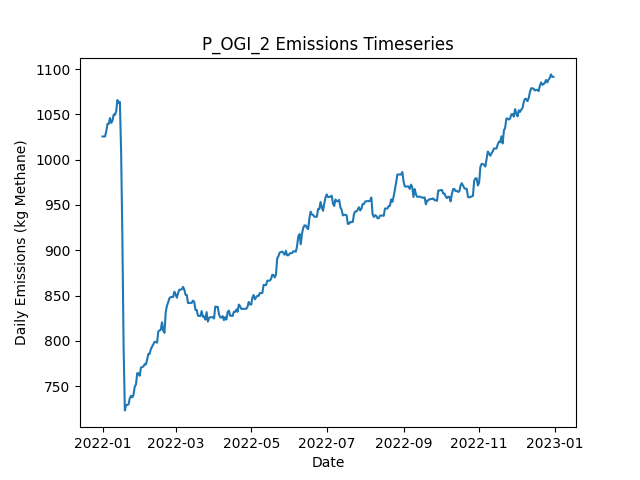

The data file committed next to this chart (first rows):
Date, Daily Emissions (Kg Methane), Daily Mitigable Emissions (Kg Methane), Daily Non-Mitigable Emissions (Kg Methan…, Daily Cost ($), Active Leaks, New Leaks, Leaks Repaired, Leaks Naturally Repaired, Leaks Tagged, Daily Repair Cost ($), Daily Natural Repair Cost ($), OGI_mdl_high Deployment Cost ($), OGI_mdl_high Sites flagged for Follow-Up, OGI_mdl_high Leaks tagged for repair, OGI_mdl_high Sites Visited, OGI_mdl_high Travel Time (Minutes), OGI_mdl_high Survey Time (Minutes)
2022-01-01, 1026, 729.8, 295.8, 2876, 367, 369, 0, 1, 12, 0.00000, 200, 2876, , 12, 3, 180, 300
2022-01-02, 1026, 729.8, 295.8, 2876, 367, 0, 0, 0, 21, 0.00000, 0.00000, 2876, , 21, 3, 180, 360
2022-01-03, 1026, 729.8, 295.8, 2876, 367, 1, 0, 1, 25, 0.00000, 200, 2876, , 25, 3, 180, 300
2022-01-04, 1031, 735.8, 295.4, 2876, 367, 1, 0, 0, 15, 0.00000, 0.00000, 2876, , 15, 3, 180, 360
2022-01-05, 1039, 735.8, 303.6, 0.00000, 368, 1, 0, 0, 0, 0.00000, 0.00000, 0.00000, , 0, 0, 0, 0
2022-01-06, 1039, 735.8, 303.6, 0.00000, 368, 1, 0, 1, 0, 0.00000, 200, 0.00000, , 0, 0, 0, 0
2022-01-07, 1046, 741.9, 304.1, 0.00000, 370, 2, 0, 0, 0, 0.00000, 0.00000, 0.00000, , 0, 0, 0, 0
2022-01-08, 1041, 736.5, 304.1, 0.00000, 368, 0, 0, 2, 0, 0.00000, 400, 0.00000, , 0, 0, 0, 0
2022-01-09, 1043, 738.9, 304.1, 0.00000, 368, 2, 0, 2, 0, 0.00000, 400, 0.00000, , 0, 0, 0, 0
2022-01-10, 1050, 746.3, 303.4, 0.00000, 370, 3, 0, 0, 0, 0.00000, 0.00000, 0.00000, , 0, 0, 0, 0
2022-01-11, 1050, 746.1, 303.4, 0.00000, 370, 1, 0, 1, 0, 0.00000, 200, 0.00000, , 0, 0, 0, 0
2022-01-12, 1053, 749.9, 303.4, 0.00000, 371, 2, 0, 1, 0, 0.00000, 200, 0.00000, , 0, 0, 0, 0
2022-01-13, 1066, 757.9, 307.8, 0.00000, 374, 4, 0, 1, 0, 0.00000, 200, 0.00000, , 0, 0, 0, 0
2022-01-14, 1063, 755.3, 307.4, 0.00000, 372, 0, 0, 1, 0, 0.00000, 200, 0.00000, , 0, 0, 0, 0
2022-01-15, 1064, 755.3, 308.4, 0.00000, 371, 1, 0, 0, 0, 0.00000, 0.00000, 0.00000, , 0, 0, 0, 0
2022-01-16, 1009, 699.6, 308.9, 2200, 362, 2, 11, 0, 0, 2200, 0.00000, 0.00000, , 0, 0, 0, 0
2022-01-17, 914.7, 605.3, 309.3, 3600, 346, 2, 18, 0, 0, 3600, 0.00000, 0.00000, , 0, 0, 0, 0
2022-01-18, 792.9, 484, 308.9, 3800, 325, 0, 19, 1, 0, 3800, 200, 0.00000, , 0, 0, 0, 0
2022-01-19, 723.2, 416.3, 306.9, 2200, 313, 0, 11, 0, 0, 2200, 0.00000, 0.00000, , 0, 0, 0, 0
2022-01-20, 729.2, 422.3, 306.9, 0.00000, 314, 2, 0, 1, 0, 0.00000, 200, 0.00000, , 0, 0, 0, 0
2022-01-21, 729.2, 422.3, 306.9, 0.00000, 314, 0, 0, 0, 0, 0.00000, 0.00000, 0.00000, , 0, 0, 0, 0
2022-01-22, 729.9, 422.5, 307.4, 0.00000, 316, 2, 0, 0, 0, 0.00000, 0.00000, 0.00000, , 0, 0, 0, 0
2022-01-23, 736.6, 422.5, 314.1, 0.00000, 317, 2, 0, 0, 0, 0.00000, 0.00000, 0.00000, , 0, 0, 0, 0
2022-01-24, 739.3, 425.2, 314.1, 0.00000, 318, 1, 0, 0, 0, 0.00000, 0.00000, 0.00000, , 0, 0, 0, 0
2022-01-25, 737.6, 425.4, 312.1, 0.00000, 318, 1, 0, 0, 0, 0.00000, 0.00000, 0.00000, , 0, 0, 0, 0
2022-01-26, 740.5, 428.8, 311.7, 0.00000, 317, 1, 0, 1, 0, 0.00000, 200, 0.00000, , 0, 0, 0, 0
2022-01-27, 749.4, 437.5, 311.9, 0.00000, 320, 3, 0, 0, 0, 0.00000, 0.00000, 0.00000, , 0, 0, 0, 0
2022-01-28, 751.8, 437.5, 314.3, 0.00000, 322, 2, 0, 0, 0, 0.00000, 0.00000, 0.00000, , 0, 0, 0, 0
2022-01-29, 764.3, 450, 314.3, 0.00000, 326, 4, 0, 0, 0, 0.00000, 0.00000, 0.00000, , 0, 0, 0, 0
2022-01-30, 764.1, 449.8, 314.3, 0.00000, 325, 0, 0, 1, 0, 0.00000, 200, 0.00000, , 0, 0, 0, 0
2022-01-31, 761.4, 447.1, 314.3, 0.00000, 324, 0, 0, 1, 0, 0.00000, 200, 0.00000, , 0, 0, 0, 0
2022-02-01, 770.4, 447.1, 323.3, 0.00000, 325, 1, 0, 0, 0, 0.00000, 0.00000, 0.00000, , 0, 0, 0, 0
2022-02-02, 771.1, 449.8, 321.3, 0.00000, 325, 1, 0, 0, 0, 0.00000, 0.00000, 0.00000, , 0, 0, 0, 0
2022-02-03, 771.8, 449.8, 322, 0.00000, 326, 1, 0, 0, 0, 0.00000, 0.00000, 0.00000, , 0, 0, 0, 0
2022-02-04, 774.2, 452.7, 321.5, 0.00000, 327, 2, 0, 0, 0, 0.00000, 0.00000, 0.00000, , 0, 0, 0, 0
2022-02-05, 774, 452.5, 321.5, 0.00000, 326, 0, 0, 1, 0, 0.00000, 200, 0.00000, , 0, 0, 0, 0
2022-02-06, 779.4, 457.8, 321.5, 0.00000, 328, 2, 0, 0, 0, 0.00000, 0.00000, 0.00000, , 0, 0, 0, 0
2022-02-07, 785.6, 464.1, 321.5, 0.00000, 330, 4, 0, 0, 0, 0.00000, 0.00000, 0.00000, , 0, 0, 0, 0
2022-02-08, 785.6, 464.1, 321.5, 0.00000, 330, 0, 0, 0, 0, 0.00000, 0.00000, 0.00000, , 0, 0, 0, 0
2022-02-09, 791, 469.5, 321.5, 0.00000, 332, 2, 0, 0, 0, 0.00000, 0.00000, 0.00000, , 0, 0, 0, 0
2022-02-10, 793.7, 472.1, 321.5, 0.00000, 333, 1, 0, 0, 0, 0.00000, 0.00000, 0.00000, , 0, 0, 0, 0
2022-02-11, 796.3, 474.8, 321.5, 0.00000, 334, 1, 0, 0, 0, 0.00000, 0.00000, 0.00000, , 0, 0, 0, 0
2022-02-12, 798.8, 479.3, 319.5, 0.00000, 334, 2, 0, 1, 0, 0.00000, 200, 0.00000, , 0, 0, 0, 0
2022-02-13, 798.8, 479.3, 319.5, 0.00000, 334, 0, 0, 0, 0, 0.00000, 0.00000, 0.00000, , 0, 0, 0, 0
2022-02-14, 797.9, 476.4, 321.5, 0.00000, 333, 1, 0, 2, 0, 0.00000, 400, 0.00000, , 0, 0, 0, 0
2022-02-15, 810.4, 487.3, 323, 0.00000, 335, 3, 0, 0, 0, 0.00000, 0.00000, 0.00000, , 0, 0, 0, 0
2022-02-16, 811.5, 489.1, 322.4, 0.00000, 336, 2, 0, 0, 0, 0.00000, 0.00000, 0.00000, , 0, 0, 0, 0
2022-02-17, 812.2, 489.8, 322.4, 0.00000, 338, 2, 0, 0, 0, 0.00000, 0.00000, 0.00000, , 0, 0, 0, 0
2022-02-18, 820.4, 489.8, 330.6, 0.00000, 339, 1, 0, 0, 0, 0.00000, 0.00000, 0.00000, , 0, 0, 0, 0
2022-02-19, 811.3, 488.5, 322.8, 0.00000, 338, 2, 0, 2, 0, 0.00000, 400, 0.00000, , 0, 0, 0, 0
2022-02-20, 808.8, 477.7, 331.1, 0.00000, 335, 1, 0, 4, 0, 0.00000, 800, 0.00000, , 0, 0, 0, 0
2022-02-21, 831.8, 483.5, 348.3, 0.00000, 338, 4, 0, 1, 0, 0.00000, 200, 0.00000, , 0, 0, 0, 0
2022-02-22, 838.8, 491.6, 347.2, 0.00000, 341, 5, 0, 0, 0, 0.00000, 0.00000, 0.00000, , 0, 0, 0, 0
2022-02-23, 842.6, 494.5, 348.1, 0.00000, 345, 4, 0, 0, 0, 0.00000, 0.00000, 0.00000, , 0, 0, 0, 0
2022-02-24, 847.1, 499, 348.1, 0.00000, 346, 2, 0, 1, 0, 0.00000, 200, 0.00000, , 0, 0, 0, 0
2022-02-25, 848.2, 500.1, 348.1, 0.00000, 346, 2, 0, 2, 0, 0.00000, 400, 0.00000, , 0, 0, 0, 0
2022-02-26, 848.4, 500.3, 348.1, 0.00000, 347, 1, 0, 0, 0, 0.00000, 0.00000, 0.00000, , 0, 0, 0, 0
2022-02-27, 848.4, 500.3, 348.1, 0.00000, 347, 0, 0, 0, 0, 0.00000, 0.00000, 0.00000, , 0, 0, 0, 0
2022-02-28, 854.2, 506.1, 348.1, 0.00000, 350, 3, 0, 0, 0, 0.00000, 0.00000, 0.00000, , 0, 0, 0, 0
2022-03-01, 851.3, 503.2, 348.1, 0.00000, 348, 0, 0, 2, 0, 0.00000, 400, 0.00000, , 0, 0, 0, 0
... 305 more rows
